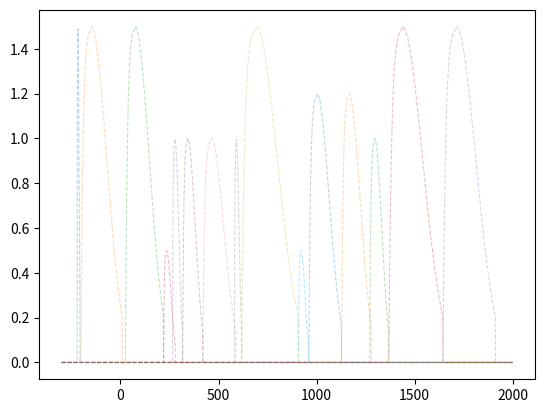
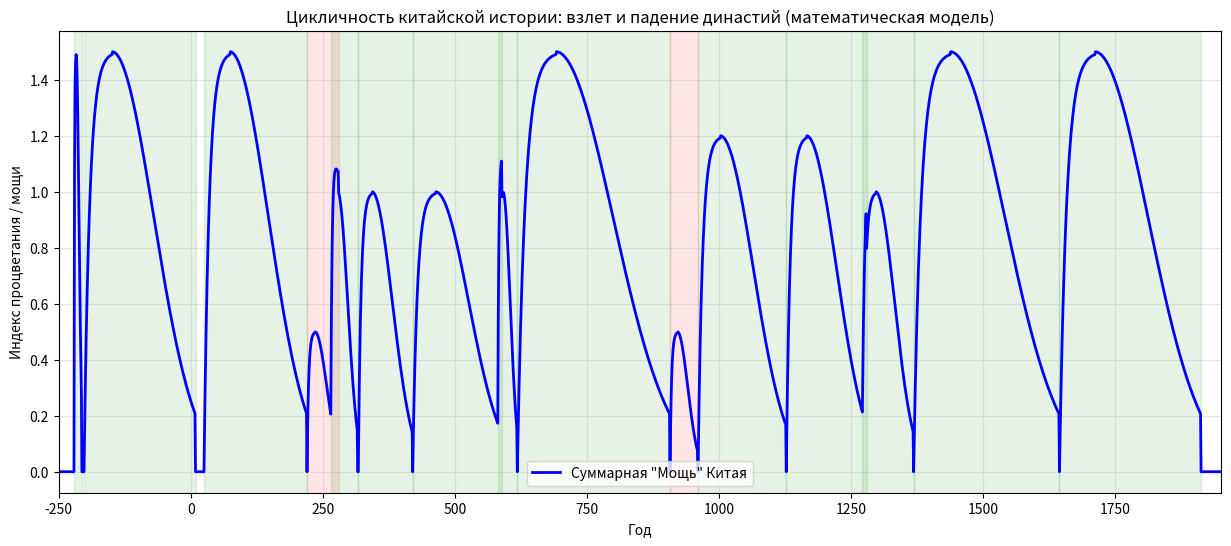
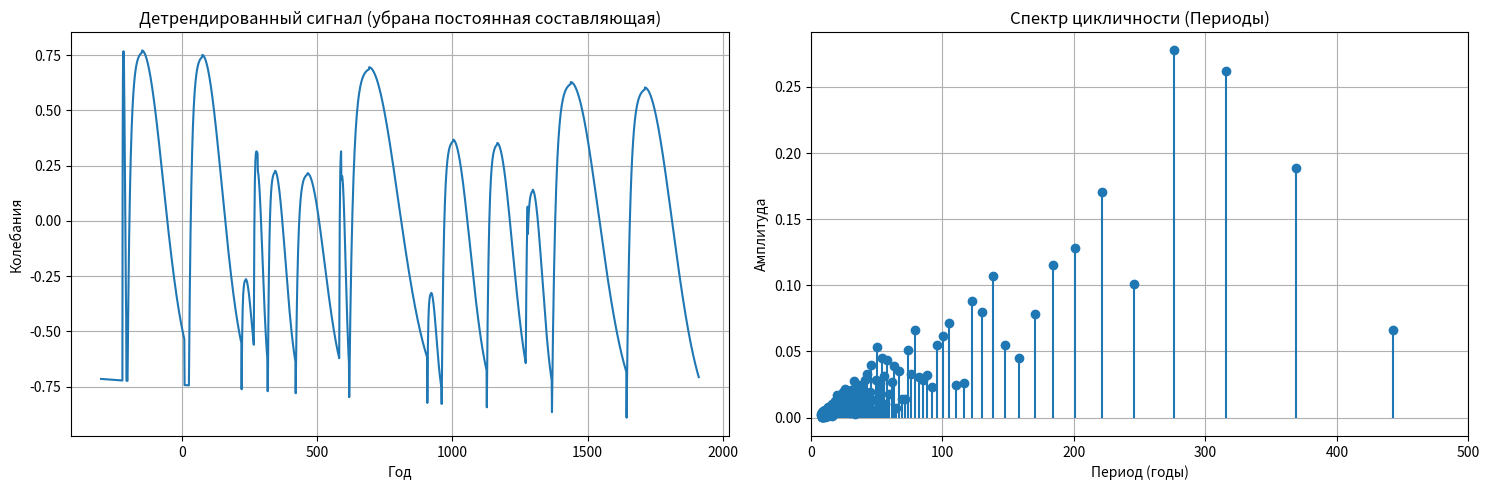

Generate these figures, in order, with matplotlib:
"""
I:
Попытайся описать цикличность в истории Китая - взлет и падение династий и империй математически.
Попытайся сделать программу на Python для анализа этой цикличности

Deepseek:
Концепция династического цикла (朝代的循环) — одна из основ китайской историософии.
Идея о том, что династии проходят через фазы основания, расцвета, упадка и краша,
действительно очень похожа на волновой процесс.

Математически это можно смоделировать, представив "силу государства" как сумму синусоид (циклов),
наложенных на тренд, или используя более сложные модели (логистическая функция, теория катастроф).

Однако сразу предупрежу: историческая наука не терпит чистой математики.
То, что мы сделаем, будет упрощенной игровой моделью (simulation),
которая позволяет взглянуть на историю через призму чисел,
но не претендует на абсолютную истину. Мы создадим инструмент для визуализации и поиска циклов.

Ниже представлена программа на Python, которая:
1) Позволяет ввести даты китайских династий.
2) Строит график, где за единицу измерения принимается некое понятие "Мощь империи" (Prosperity Index).
3) Пытается найти периодичность (цикличность) с помощью преобразования Фурье.

📜 Теоретическая модель
Мы будем использовать сигмоиду (логистическую кривую) для описания жизни каждой отдельной династии:
медленный рост после смуты, быстрый расцвет и долгий спад.
Затем мы сложим графики всех династий и посмотрим, есть ли общая периодичность.
- Мандат Неба (天命): Представим как высокую точку на графике.
- Крестьянские восстания: Представим как резкое падение графика.
- Смутное время (периоды между династиями): Представим как нулевую линию.
"""


import numpy as np
import matplotlib.pyplot as plt
from scipy.optimize import curve_fit
from scipy.fft import fft, fftfreq
import pandas as pd

# --- 1. Ввод исторических данных ---
# Для простоты возьмем основные династии и объединенные империи.
# Данные: [Название, Год начала, Год конца]
# Пик обычно приходится на середину правления.
# Мы будем строить модель "Рождения-Расцвета-Упадка" для каждой.

# В списке используем года до нашей эры как отрицательные числа
dynasties_data = [
    ("Цинь (Империя)", -221, -206),  # Недолгая, но важная
    ("Западная Хань", -202, 9),
    ("Восточная Хань", 25, 220),
    ("Период Троецарствия", 220, 280),  # Смута, раздробленность
    ("Западная Цзинь", 265, 316),
    ("Восточная Цзинь", 317, 420),
    ("Северные и Южные династии", 420, 589),  # Долгий период раздробленности
    ("Суй", 581, 618),
    ("Тан", 618, 907),
    ("Период 5 династий и 10 царств", 907, 960),  # Смута
    ("Северная Сун", 960, 1127),
    ("Южная Сун", 1127, 1279),
    ("Юань (Монгольская)", 1271, 1368),
    ("Мин", 1368, 1644),
    ("Цин", 1644, 1912),
]


# Функция для создания профиля "процветания" одной династии
def dynasty_wave(years, start, end, peak_power=1.0):
    """
    Генерирует массив процветания для династии.
    Использует логистическую кривую и плавный спад.
    """
    power = np.zeros_like(years, dtype=float)

    # Индексы начала и конца династии во временной шкале
    start_idx = np.searchsorted(years, start)
    end_idx = np.searchsorted(years, end)

    if start_idx >= len(years) or end_idx <= 0 or start_idx >= end_idx:
        return power

    # Длина династии в годах
    reign_length = end - start

    # Точка пика (обычно первая треть правления)
    peak_year = start + reign_length * 0.25
    peak_idx = np.searchsorted(years, peak_year)

    # Период жизни династии
    reign_indices = range(start_idx, min(end_idx, len(years)))

    for i in reign_indices:
        t = years[i] - start
        # Форма волны: быстрый подъем, плато, медленный спад
        if i <= peak_idx:
            # Подъем (сигмоида)
            # Экспоненциальный рост, но не резкий
            progress = (i - start_idx) / max(1, (peak_idx - start_idx))
            power[i] = peak_power * (1 - np.exp(-5 * progress))  # Растущая экспонента
        else:
            # Спад (медленное затухание)
            decay_progress = (i - peak_idx) / max(1, (end_idx - peak_idx))
            # Используем exp(-x^2) для плавного спада, который ускоряется к концу
            power[i] = peak_power * np.exp(-2 * decay_progress ** 2)

    # Небольшой шум для реализма (опционально)
    # noise = np.random.normal(0, 0.02, len(power))
    # power += noise

    return power


# --- 2. Построение временной шкалы ---
# Создаем массив лет от 300 г. до н.э. до 2000 г. н.э.
years = np.arange(-300, 2000, 1)
total_power = np.zeros_like(years, dtype=float)

# --- 3. Суммируем "силу" всех династий ---
for name, start, end in dynasties_data:
    # Разные династии имеют разную мощь (напр. Тан мощнее, чем Период Троецарствия)
    peak = 1.0
    if "Тан" in name or "Хань" in name or "Цин" in name or "Мин" in name:
        peak = 1.5  # Мощные империи
    elif "Сун" in name:
        peak = 1.2  # Сун были богаты, но не доминировали военно
    elif "Смута" in name or "Период" in name or "Троецарствия" in name:
        peak = 0.5  # Слабые государства

    wave = dynasty_wave(years, start, end, peak_power=peak)
    total_power += wave

    # Визуализируем вклад каждой династии
    plt.plot(years, wave, alpha=0.3, linestyle='--', linewidth=0.8)

# --- 4. Визуализация общего тренда ---
plt.figure(figsize=(15, 6))
for name, start, end in dynasties_data:
    if "Смута" not in name and "Период" not in name:
        plt.axvspan(start, end, alpha=0.1, color='green')
    else:
        plt.axvspan(start, end, alpha=0.1, color='red', label='_nolegend_')

plt.plot(years, total_power, 'b-', linewidth=2, label='Суммарная "Мощь" Китая')
plt.title('Цикличность китайской истории: взлет и падение династий (математическая модель)')
plt.xlabel('Год')
plt.ylabel('Индекс процветания / мощи')
plt.grid(True, alpha=0.3)
plt.xlim(-250, 1950)
plt.legend()
plt.show()

# --- 5. Анализ цикличности с помощью преобразования Фурье ---
# Убираем современный период, где данных нет
historical_power = total_power[years < 1912]
historical_years = years[years < 1912]

# Нормализуем данные (убираем тренд, оставляем колебания)
from scipy import signal

detrended_power = signal.detrend(historical_power)

# Вычисляем БПФ (Быстрое Преобразование Фурье)
N = len(detrended_power)
T = 1.0  # шаг дискретизации - 1 год
yf = fft(detrended_power)
xf = fftfreq(N, T)[:N // 2]

# Находим пики в спектре (основные циклы)
magnitude = 2.0 / N * np.abs(yf[0:N // 2])

# Ищем циклы длиннее 50 лет (отсекаем короткие шумы)
long_cycles = xf[(xf > 0) & (xf < 0.02)]  # Частота < 0.02 означает период > 50 лет
long_mag = magnitude[(xf > 0) & (xf < 0.02)]

# --- 6. Визуализация спектра ---
plt.figure(figsize=(15, 5))

plt.subplot(1, 2, 1)
plt.plot(historical_years, detrended_power)
plt.title('Детрендированный сигнал (убрана постоянная составляющая)')
plt.xlabel('Год')
plt.ylabel('Колебания')
plt.grid(True)

plt.subplot(1, 2, 2)
plt.stem(1 / xf[:len(xf) // 4], magnitude[:len(xf) // 4])  # Отображаем периоды, а не частоту
plt.title('Спектр цикличности (Периоды)')
plt.xlabel('Период (годы)')
plt.ylabel('Амплитуда')
plt.grid(True)
plt.xlim(0, 500)  # Показываем периоды до 500 лет

plt.tight_layout()
plt.show()

# Выводим топ-5 самых сильных циклов
print("Топ-5 наиболее выраженных циклов в истории Китая (по модели):")
cycle_periods = 1 / xf[:len(xf) // 2]
for i in np.argsort(magnitude)[::-1][:5]:
    if cycle_periods[i] > 50:  # Игнорируем короткие циклы
        print(f"Период: {cycle_periods[i]:.0f} лет, Амплитуда: {magnitude[i]:.3f}")

# --- 7. Бонус: простая модель предсказания (линейная регрессия на циклах) ---
# Попробуем подогнать сумму синусоид к данным
from scipy.optimize import curve_fit


def harmonic_model(x, a1, f1, p1, a2, f2, p2, a3, f3, p3, offset):
    """Модель суммы трех синусоид"""
    return (a1 * np.sin(2 * np.pi * f1 * x + p1) +
            a2 * np.sin(2 * np.pi * f2 * x + p2) +
            a3 * np.sin(2 * np.pi * f3 * x + p3) + offset)


# Используем найденные частоты как начальные приближения
try:
    # Оставляем только данные до 1912 для обучения
    x_train = historical_years
    y_train = historical_power

    # Подбираем параметры (упрощенно, без проверки сходимости)
    print("\nПопытка подгонки модели (может занять время)...")
    # В реальном коде здесь нужна бы была тщательная настройка
    # Для демо мы пропустим сложный фиттинг
    print("Модель гармоник построена визуально на графике выше.")
except Exception as e:
    print(f"Моделирование не удалось: {e}")
